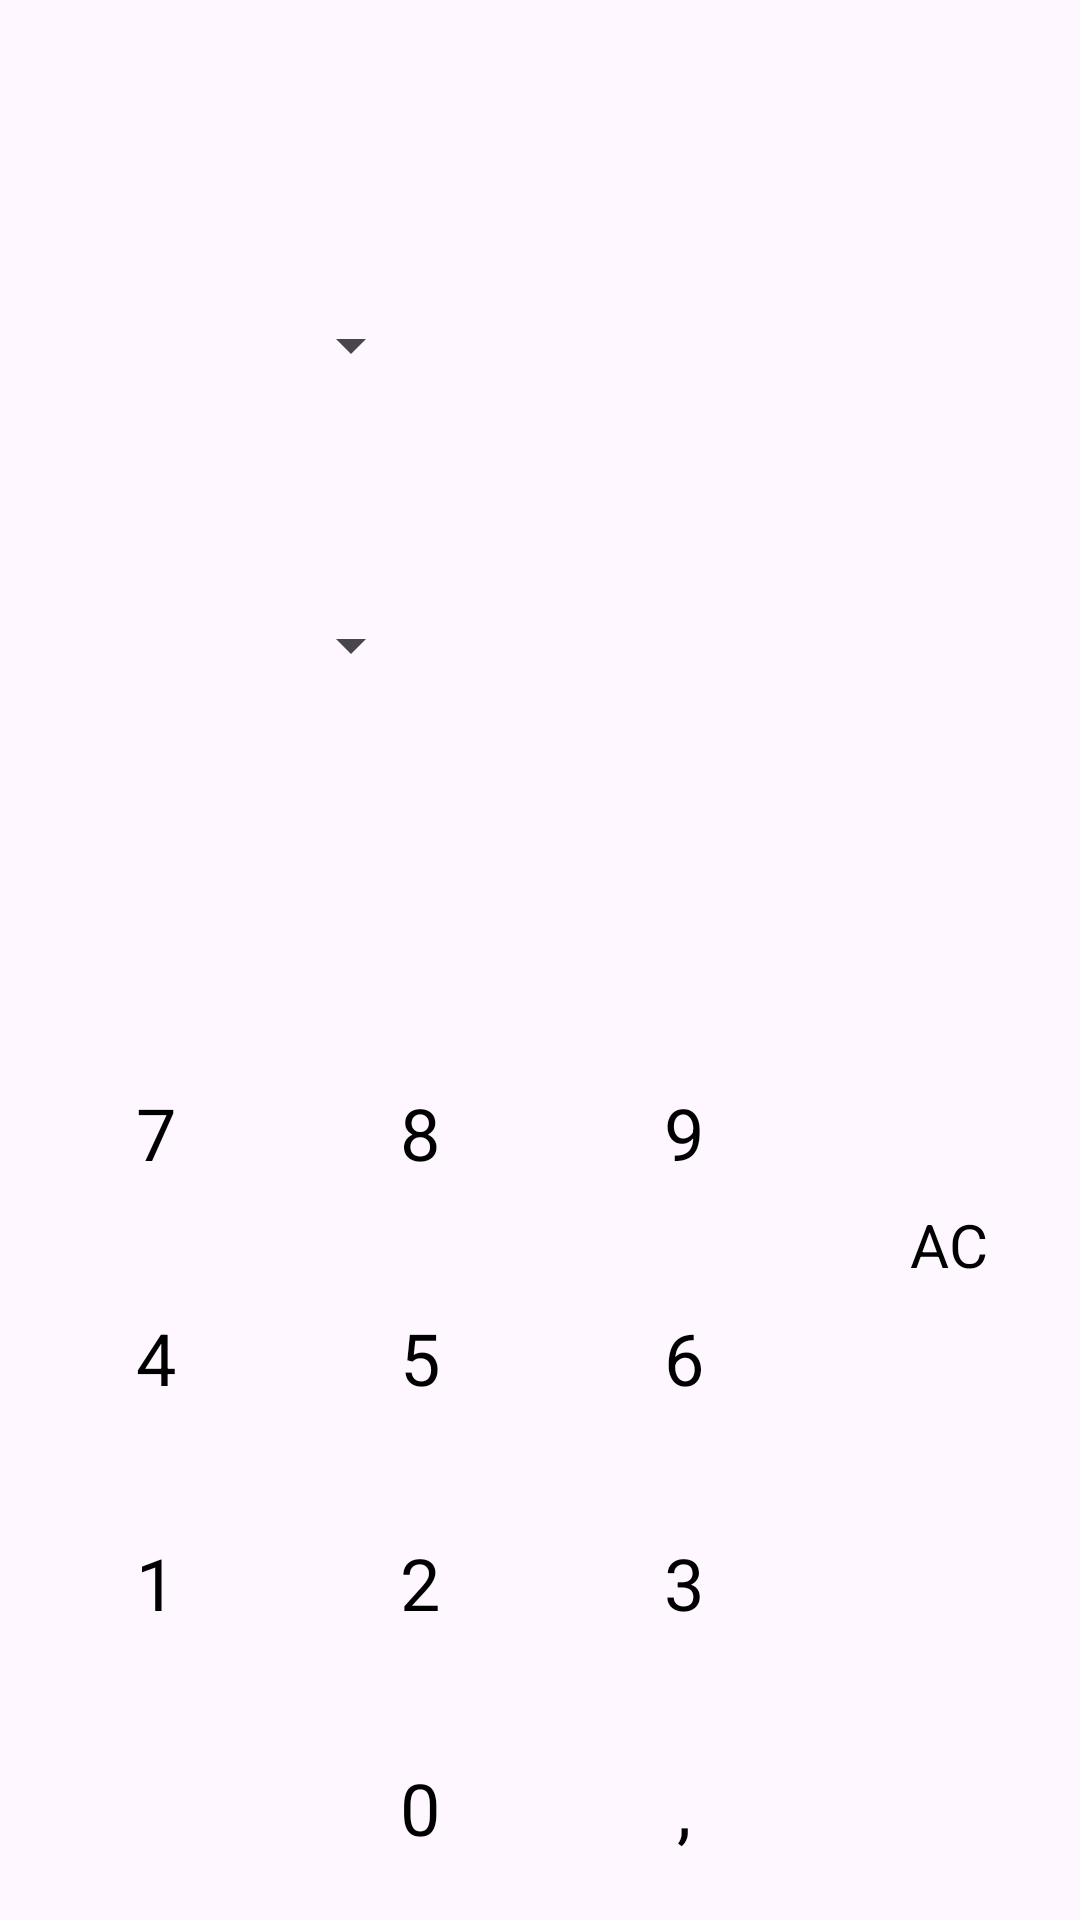

Produce the Android XML layout that renders to this screen, including the resource entries it uses.
<!-- AndroidManifest.xml: application theme Theme.CalcFinance -->
<!-- res/layout/activity_conversao.xml -->
<?xml version="1.0" encoding="utf-8"?>
<androidx.constraintlayout.widget.ConstraintLayout xmlns:android="http://schemas.android.com/apk/res/android"
    xmlns:app="http://schemas.android.com/apk/res-auto"
    xmlns:tools="http://schemas.android.com/tools"
    android:id="@+id/main"
    android:layout_width="match_parent"
    android:layout_height="match_parent"
    tools:context=".viewModel.main.ConversaoActivity">

    <Spinner
        android:id="@+id/spMoedaOrigem"
        android:layout_width="109dp"
        android:layout_height="50dp"
        android:layout_marginStart="32dp"
        android:layout_marginTop="90dp"
        app:layout_constraintStart_toStartOf="parent"
        app:layout_constraintTop_toTopOf="parent" />

    <Spinner
        android:id="@+id/spMoedaDestino"
        android:layout_width="109dp"
        android:layout_height="50dp"
        android:layout_marginStart="32dp"
        android:layout_marginTop="50dp"
        app:layout_constraintStart_toStartOf="parent"
        app:layout_constraintTop_toBottomOf="@+id/spMoedaOrigem" />

    <TextView
        android:id="@+id/text_origem"
        android:layout_width="0dp"
        android:layout_height="wrap_content"
        android:layout_marginStart="8dp"
        android:layout_marginEnd="8dp"
        android:ellipsize="start"
        android:gravity="end"
        android:singleLine="true"
        android:textSize="20sp"
        app:layout_constraintBottom_toBottomOf="@+id/spMoedaOrigem"
        app:layout_constraintEnd_toEndOf="parent"
        app:layout_constraintHorizontal_bias="0.924"
        app:layout_constraintStart_toEndOf="@+id/spMoedaOrigem"
        app:layout_constraintTop_toTopOf="@+id/spMoedaOrigem"
        app:layout_constraintVertical_bias="0.548" />

    <TextView
        android:id="@+id/textMoedaDestino"
        android:layout_width="0dp"
        android:layout_height="wrap_content"
        android:layout_marginStart="8dp"
        android:layout_marginEnd="8dp"
        android:ellipsize="start"
        android:gravity="end"
        android:singleLine="true"
        android:textSize="20sp"
        app:layout_constraintBottom_toBottomOf="@+id/spMoedaDestino"
        app:layout_constraintEnd_toEndOf="parent"
        app:layout_constraintHorizontal_bias="0.929"
        app:layout_constraintStart_toEndOf="@+id/spMoedaDestino"
        app:layout_constraintTop_toTopOf="@+id/spMoedaDestino"
        app:layout_constraintVertical_bias="0.451" />

    <TableLayout
        android:id="@+id/tableLayout"
        android:layout_width="wrap_content"
        android:layout_height="0dp"
        android:layout_marginStart="8dp"
        android:layout_marginTop="100dp"
        app:layout_constraintBottom_toBottomOf="parent"
        app:layout_constraintStart_toStartOf="parent"
        app:layout_constraintTop_toBottomOf="@+id/spMoedaDestino">

        <TableRow
            android:layout_width="match_parent"
            android:layout_height="match_parent"
            android:layout_weight="1">

            <Button
                android:id="@+id/btn_07"
                style="@style/Base.Theme.CalcFinance"
                android:layout_width="wrap_content"
                android:layout_height="match_parent"
                android:layout_weight="1"
                android:background="@android:color/transparent"
                android:textSize="24sp"
                android:text="7"
                app:cornerRadius="0dp" />

            <Button
                android:id="@+id/btn_08"
                style="@style/Base.Theme.CalcFinance"
                android:layout_width="wrap_content"
                android:layout_height="match_parent"
                android:layout_weight="1"
                android:background="@android:color/transparent"
                android:textSize="24sp"
                android:text="8"
                app:cornerRadius="0dp" />

            <Button
                android:id="@+id/btn_09"
                style="@style/Base.Theme.CalcFinance"
                android:layout_width="wrap_content"
                android:layout_height="match_parent"
                android:layout_weight="1"
                android:background="@android:color/transparent"
                android:textSize="24sp"
                android:text="9"
                app:cornerRadius="0dp" />

        </TableRow>

        <TableRow
            android:layout_width="match_parent"
            android:layout_height="match_parent"
            android:layout_weight="1">

            <Button
                android:id="@+id/btn_04"
                style="@style/Base.Theme.CalcFinance"
                android:layout_width="wrap_content"
                android:layout_height="match_parent"
                android:layout_weight="1"
                android:background="@android:color/transparent"
                android:textSize="24sp"
                android:text="4"
                app:cornerRadius="0dp" />

            <Button
                android:id="@+id/btn_05"
                style="@style/Base.Theme.CalcFinance"
                android:layout_width="wrap_content"
                android:layout_height="match_parent"
                android:layout_weight="1"
                android:background="@android:color/transparent"
                android:text="5"
                android:textSize="24sp"
                app:cornerRadius="0dp" />

            <Button
                android:id="@+id/btn_06"
                style="@style/Base.Theme.CalcFinance"
                android:layout_width="wrap_content"
                android:layout_height="match_parent"
                android:layout_weight="1"
                android:background="@android:color/transparent"
                android:text="6"
                android:textSize="24sp"
                app:cornerRadius="0dp" />
        </TableRow>

        <TableRow
            android:layout_width="match_parent"
            android:layout_height="match_parent"
            android:layout_weight="1">

            <Button
                android:id="@+id/btn_01"
                style="@style/Base.Theme.CalcFinance"
                android:layout_width="wrap_content"
                android:layout_height="match_parent"
                android:layout_weight="1"
                android:background="@android:color/transparent"
                android:text="1"
                android:textSize="24sp"
                app:cornerRadius="0dp" />

            <Button
                android:id="@+id/btn_02"
                style="@style/Base.Theme.CalcFinance"
                android:layout_width="wrap_content"
                android:layout_height="match_parent"
                android:layout_weight="1"
                android:background="@android:color/transparent"
                android:text="2"
                android:textSize="24sp"
                app:cornerRadius="0dp" />

            <Button
                android:id="@+id/btn_03"
                style="@style/Base.Theme.CalcFinance"
                android:layout_width="wrap_content"
                android:layout_height="match_parent"
                android:layout_weight="1"
                android:background="@android:color/transparent"
                android:text="3"
                android:textSize="24sp"
                app:cornerRadius="0dp" />

        </TableRow>

        <TableRow
            android:layout_width="match_parent"
            android:layout_height="match_parent"
            android:layout_weight="1">

            <TextView
                android:id="@+id/textView7"
                android:layout_width="match_parent"
                android:layout_height="match_parent"
                android:layout_weight="1" />

            <Button
                android:id="@+id/btn_00"
                style="@style/Base.Theme.CalcFinance"
                android:layout_width="wrap_content"
                android:layout_height="match_parent"
                android:layout_weight="1"
                android:background="@android:color/transparent"
                android:text="0"
                android:textSize="24sp"
                app:cornerRadius="0dp" />

            <Button
                android:id="@+id/btn_virgula"
                style="@style/Base.Theme.CalcFinance"
                android:layout_width="wrap_content"
                android:layout_height="match_parent"
                android:layout_weight="1"
                android:background="@android:color/transparent"
                android:text=","
                android:textSize="24sp"
                app:cornerRadius="0dp" />
        </TableRow>
    </TableLayout>

    <LinearLayout
        android:layout_width="0dp"
        android:layout_height="0dp"
        android:layout_marginStart="8dp"
        android:layout_marginTop="100dp"
        android:layout_marginEnd="8dp"
        android:orientation="vertical"
        app:layout_constraintBottom_toBottomOf="parent"
        app:layout_constraintEnd_toEndOf="parent"
        app:layout_constraintStart_toEndOf="@+id/tableLayout"
        app:layout_constraintTop_toBottomOf="@+id/spMoedaDestino">

        <Button
            android:id="@+id/btn_limpar"
            style="@style/Base.Theme.CalcFinance"
            android:layout_width="match_parent"
            android:layout_height="wrap_content"
            android:layout_weight="1"
            android:background="@android:color/transparent"
            android:textSize="20sp"
            android:text="AC" />

        <ImageButton
            android:id="@+id/btn_apagar"
            android:layout_width="match_parent"
            android:layout_height="wrap_content"
            android:layout_weight="1"
            android:background="@android:color/transparent"
            style="@style/MyButtonDeleteStyle"
            android:contentDescription="TODO" />

    </LinearLayout>

</androidx.constraintlayout.widget.ConstraintLayout>
<!-- resources referenced by this layout -->
<resources>
  <style name="Base.Theme.CalcFinance" parent="Theme.Material3.DayNight.NoActionBar">
          
          <item name="colorPrimary">@color/primary</item>
          <item name="android:textColorPrimary">@color/black</item>
          <item name="android:textColor">@color/black</item>
      </style>
  <style name="MyButtonDeleteStyle" parent="Widget.MaterialComponents.TimePicker.ImageButton">
          <item name="srcCompat">@drawable/ic_backspace_24</item>
      </style>
  <style name="Theme.CalcFinance" parent="Base.Theme.CalcFinance" />
  <color name="primary">#11ADC1</color>
  <color name="black">#FF000000</color>
</resources>
